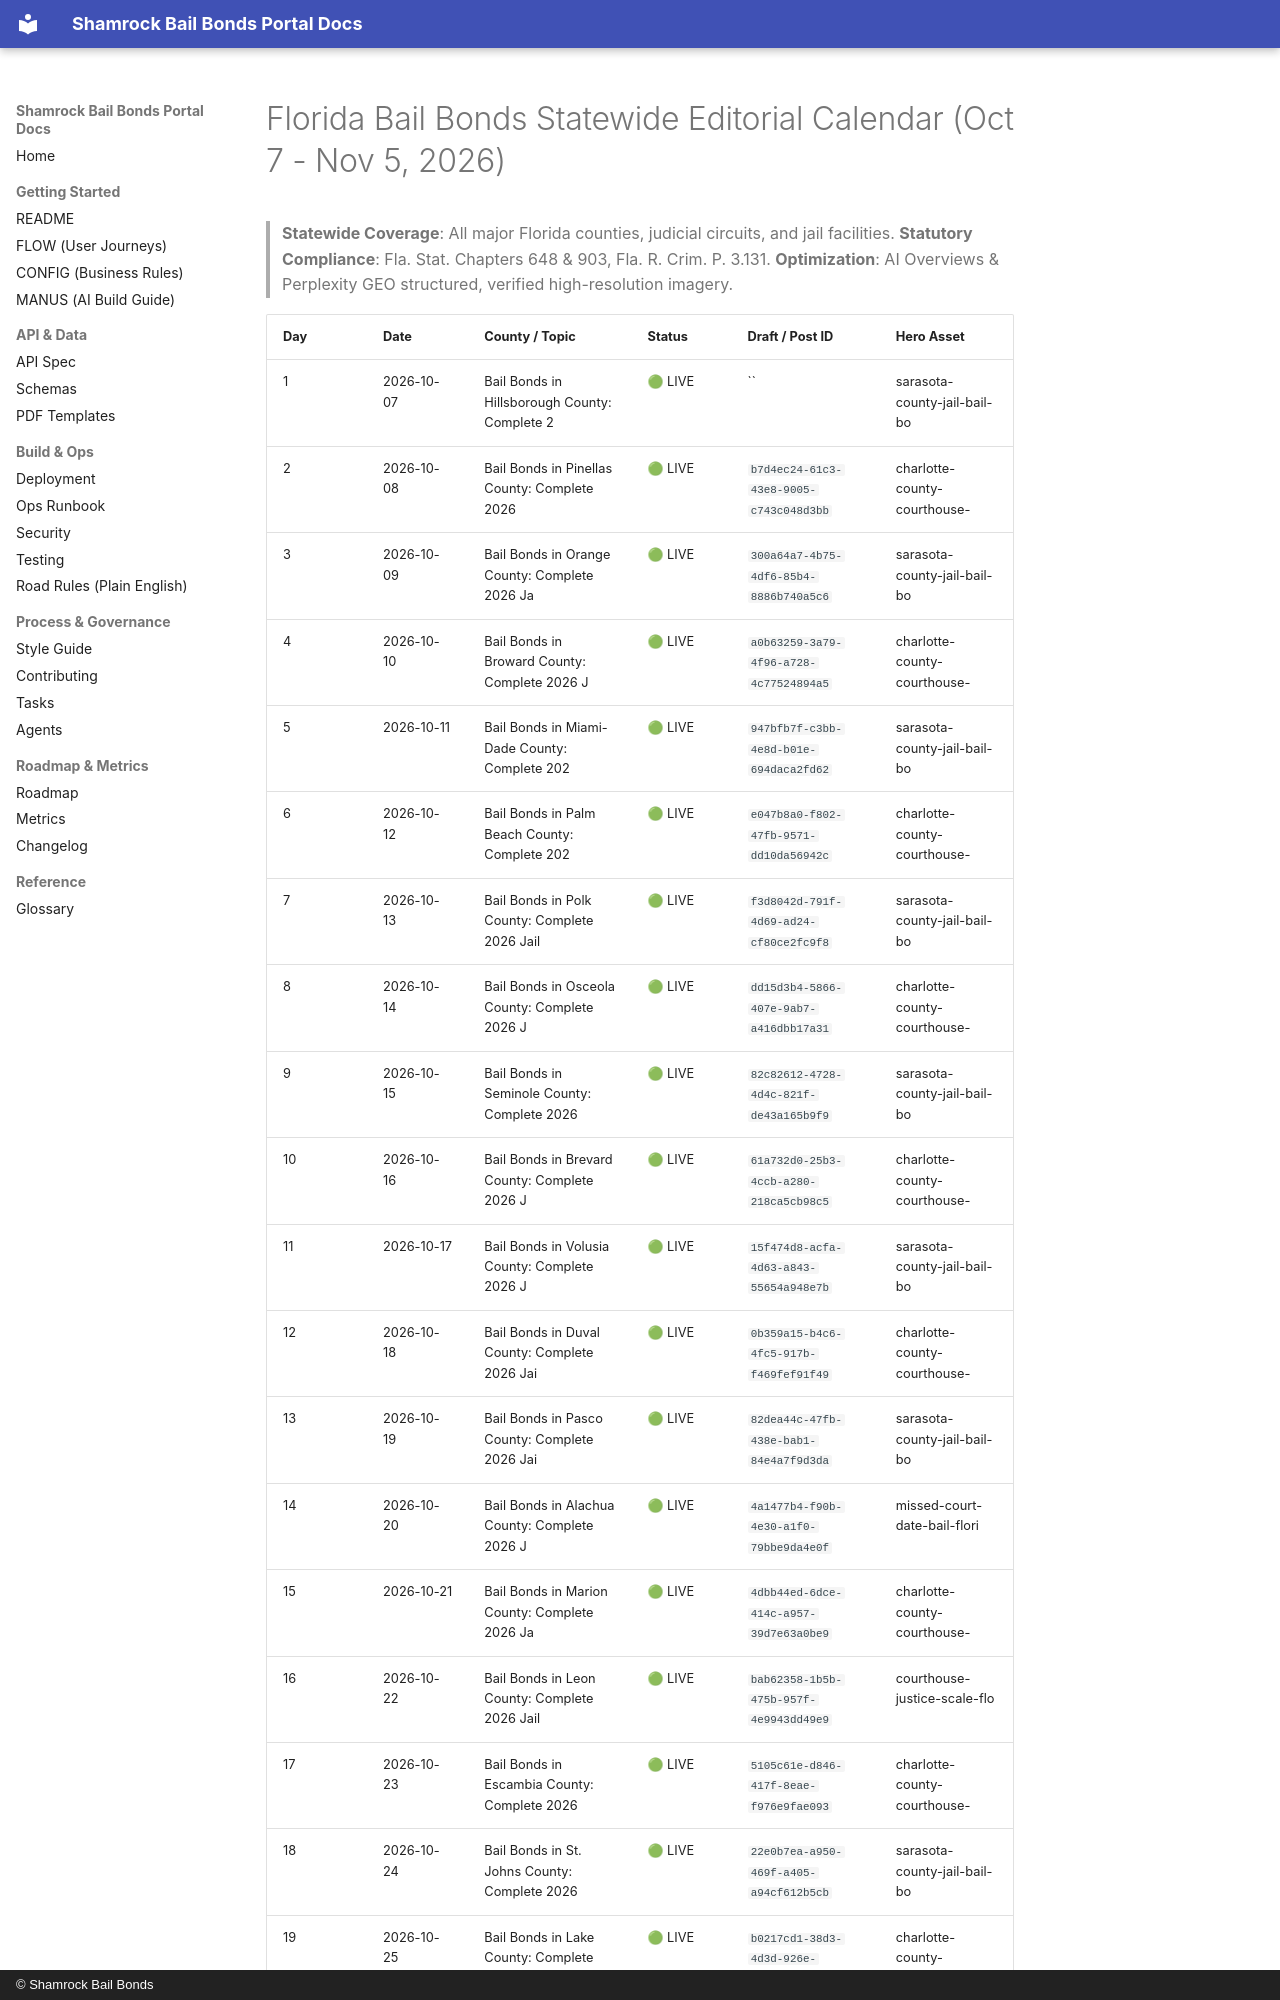

repository: Shamrock2245/shamrock-bail-portal-site · page: blog-posts-ready-to-publish/2026-10-october-november-calendar/PUBLISH_CALENDAR/index.html · generator: mkdocs · copyright: © Shamrock Bail Bonds

# Florida Bail Bonds Statewide Editorial Calendar (Oct 7 - Nov 5, 2026)

> **Statewide Coverage**: All major Florida counties, judicial circuits, and jail facilities.
> **Statutory Compliance**: Fla. Stat. Chapters 648 & 903, Fla. R. Crim. P. 3.131.
> **Optimization**: AI Overviews & Perplexity GEO structured, verified high-resolution imagery.
